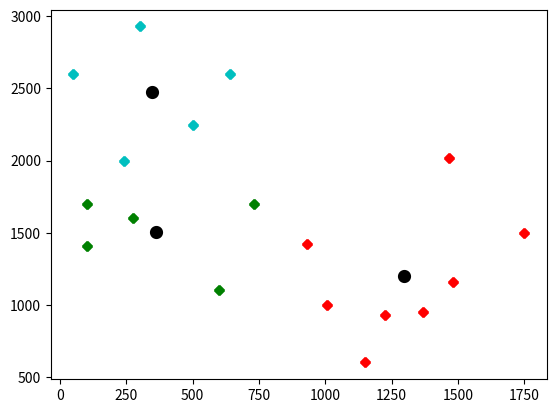

Python code for this plot:
import matplotlib.pyplot as plt
import numpy as np

X = np.array([[100, 1410], [275, 1600], [240,2000], [50,2600], [300,2930], [500,2250], 
        [640,2600], [730,1700], [600, 1100], [930,1420], [100,1700], [1465,2020], 
        [1005,1000], [1225,930], [1150,600], [1370,950], [1480,1160], [1750,1500]])

plt.scatter(X[:,0], X[:,1], s=20)
plt.show()

colors = 10*["g","r","c","b","k"]


class K_Means:
    def __init__(self, k=3, tol=0.001, max_iter=300):
        self.k = k
        self.tol = tol
        self.max_iter = max_iter

    def fit(self,data):

        self.centroids = {}

        for i in range(self.k):
            self.centroids[i] = data[i]

        for i in range(self.max_iter):
            self.classifications = {}

            for i in range(self.k):
                self.classifications[i] = []

            for featureset in data:
                distances = [np.linalg.norm(featureset-self.centroids[centroid]) for centroid in self.centroids]
                classification = distances.index(min(distances))
                self.classifications[classification].append(featureset)

            prev_centroids = dict(self.centroids)

            for classification in self.classifications:
                self.centroids[classification] = np.average(self.classifications[classification],axis=0)

            optimized = True

            for c in self.centroids:
                original_centroid = prev_centroids[c]
                current_centroid = self.centroids[c]
                if np.sum((current_centroid-original_centroid)/original_centroid*100.0) > self.tol:
                    print(np.sum((current_centroid-original_centroid)/original_centroid*100.0))
                    optimized = False

            if optimized:
                break

    def predict(self,data):
        distances = [np.linalg.norm(data-self.centroids[centroid]) for centroid in self.centroids]
        classification = distances.index(min(distances))
        return classification


clf = K_Means()
clf.fit(X)

for centroid in clf.centroids:
    plt.scatter(clf.centroids[centroid][0], clf.centroids[centroid][1],
                marker="o", color="k", s=20, linewidths=5)

for classification in clf.classifications:
    color = colors[classification]
    for featureset in clf.classifications[classification]:
        plt.scatter(featureset[0], featureset[1], marker="x", color=color, s=20, linewidths=5)

plt.show()